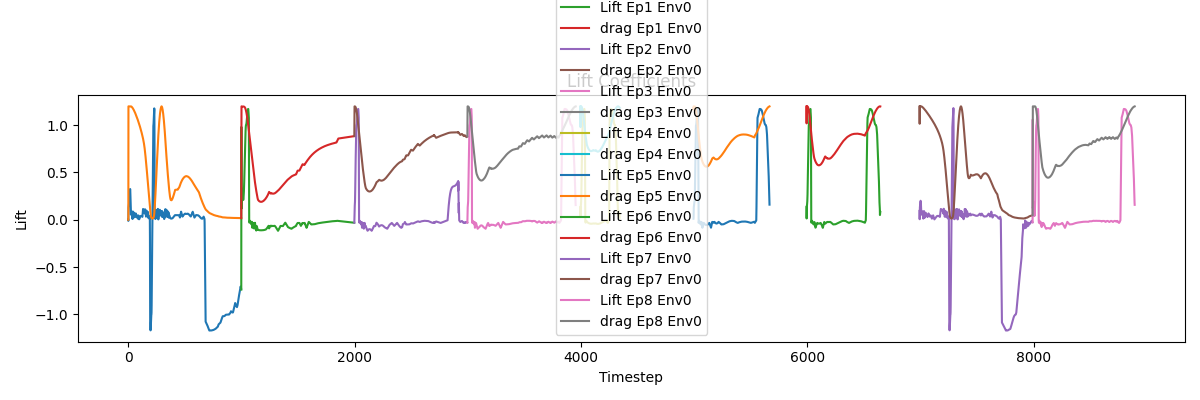

The table this chart was drawn from, first rows:
episode, time_step, env_id, lift_coeff, drag_coeff
0, 0, 0, 0.0, 0.0
0, 1, 0, -0.01174, 0.01197
0, 2, 0, 0.1204, 1.2
0, 3, 0, 0.1289, 1.2
0, 4, 0, 0.1384, 1.199
0, 5, 0, 0.1479, 1.199
0, 6, 0, 0.1568, 1.199
0, 7, 0, 0.1671, 1.199
0, 8, 0, 0.1771, 1.199
0, 9, 0, 0.1874, 1.199
0, 10, 0, 0.1978, 1.199
0, 11, 0, 0.2106, 1.198
0, 12, 0, 0.2382, 1.198
0, 13, 0, 0.264, 1.198
0, 14, 0, 0.286, 1.197
0, 15, 0, 0.3066, 1.197
0, 16, 0, 0.322, 1.197
0, 17, 0, 0.3254, 1.197
0, 18, 0, 0.313, 1.197
0, 19, 0, 0.2788, 1.197
0, 20, 0, 0.2248, 1.198
0, 21, 0, 0.1854, 1.199
0, 22, 0, 0.1514, 1.199
0, 23, 0, 0.1161, 1.2
0, 24, 0, 0.05425, 1.2
0, 25, 0, 0.07071, 1.199
0, 26, 0, 0.0864, 1.199
0, 27, 0, 0.09334, 1.198
0, 28, 0, 0.08848, 1.197
0, 29, 0, 0.08376, 1.196
0, 30, 0, 0.07897, 1.195
0, 31, 0, 0.07742, 1.194
0, 32, 0, 0.07655, 1.193
0, 33, 0, 0.07568, 1.191
0, 34, 0, 0.07377, 1.19
0, 35, 0, 0.05663, 1.188
0, 36, 0, 0.04029, 1.187
0, 37, 0, 0.02417, 1.185
0, 38, 0, 0.00787, 1.184
0, 39, 0, 0.02681, 1.182
0, 40, 0, 0.04707, 1.18
0, 41, 0, 0.06684, 1.178
0, 42, 0, 0.08658, 1.176
0, 43, 0, 0.08339, 1.174
0, 44, 0, 0.0669, 1.172
0, 45, 0, 0.05054, 1.17
0, 46, 0, 0.03426, 1.168
0, 47, 0, 0.0203, 1.166
0, 48, 0, 0.03226, 1.164
0, 49, 0, 0.04428, 1.161
0, 50, 0, 0.05624, 1.159
0, 51, 0, 0.06803, 1.156
0, 52, 0, 0.07417, 1.154
0, 53, 0, 0.06985, 1.151
0, 54, 0, 0.06579, 1.149
0, 55, 0, 0.06149, 1.146
0, 56, 0, 0.05722, 1.144
0, 57, 0, 0.05275, 1.141
0, 58, 0, 0.04775, 1.138
0, 59, 0, 0.0427, 1.136
... 9,930 more rows
